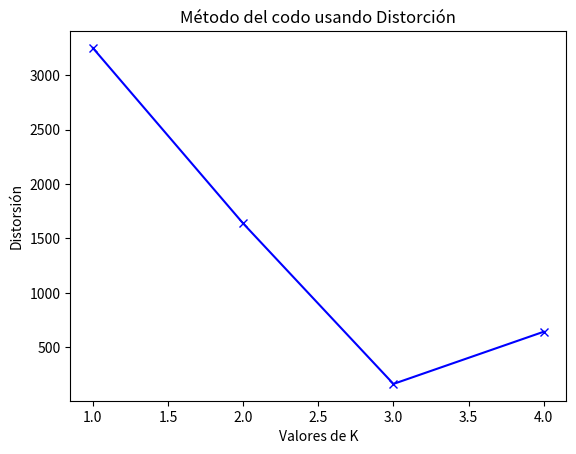
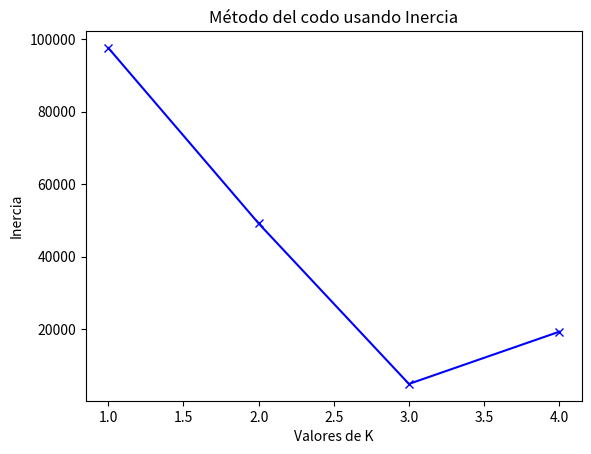

Generate these figures, in order, with matplotlib:
import numpy as np 
import matplotlib.pyplot as plt
import math
import random

plt.close('all')

#Generación de puntos aleatorios entre 0 y 10
xi = np.zeros((2,30))
cont = 0
for i in range(0,2,1):
    for j in range(0,30,1):
        if i == 0:
            if cont < 10:
                xi[i][j] = random.randint(0,30)
            elif cont >= 10 and cont < 20:
                xi[i][j] = random.randint(50,80)
            else:
                xi[i][j] = random.randint(100,130)
        elif i == 1:
            if cont < 10 or cont > 20 :
                xi[i][j] = random.randint(80,100)
            else:
                xi[i][j] = random.randint(0,15)
        cont += 1
    cont = 0


#Número de clusters
K =  range(1,8)

distortions = []
inertias = []

for k in K:
    
    U = np.zeros((k,30))
    Um1 = np.zeros((k,30))

    for i in range(0,30,1):
        aux = random.randint(0,k-1)
        U[aux][i] = 1
        Um1[aux][i] = 1   
    
    cont = 0

    while(True):
        
        #Cálculo de los centroides
        centrosxy = np.zeros((k,2))
        numx = 0
        denx = 0
        numy = 0
        deny = 0
        
        for i in range(0,k,1):
            for j in range(0,30,1):
                numx += U[i][j]*xi[0][j]
                denx += U[i][j]
                numy += U[i][j]*xi[1][j]
                deny += U[i][j]     
            centrosxy[i][0] = numx/denx
            centrosxy[i][1] = numy/deny
            numx = 0
            denx = 0
            numy = 0
            deny = 0
        
        # #Distancias entre los centroides y los datos
        
        distancias = np.zeros((k,30))

        for j in range(0,k,1):
            for i in range(0,30,1):
                distancias[j][i] = math.sqrt((xi[0][i]-centrosxy[j][0])**2 + (xi[1][i]-centrosxy[j][1])**2)
        
        indices_min = np.argmin(distancias, axis=0)
        #Actualización de U
        for i in range(0,30,1):
            indice = indices_min[i]
            for j in range(0,k,1):
                if j == indice:
                    Um1[j][i] = 1   
                else:
                    Um1[j][i] = 0
        cont += 1
        if np.array_equal(U,Um1):
            break
        U = Um1
        #Final del while#
    distancia = 0
    pertenenciaU = np.argmax(U,axis=0)
    #Continuación del ciclo for k in K
    for i in range(0,30,1):
        indice = pertenenciaU[i]
        distancia += (xi[0][i]-centrosxy[indice][0])**2 + (xi[1][i]-centrosxy[indice][1])**2
    
    inertias.append(distancia)
    distancia = distancia/30    
    distortions.append(distancia)   



plt.figure(1)
plt.plot(K, distortions, 'bx-')
plt.xlabel('Valores de K')
plt.ylabel('Distorsión')
plt.title('Método del codo usando Distorción')
plt.show()

plt.figure(2)
plt.plot(K, inertias, 'bx-')
plt.xlabel('Valores de K')
plt.ylabel('Inercia')
plt.title('Método del codo usando Inercia')
plt.show()
